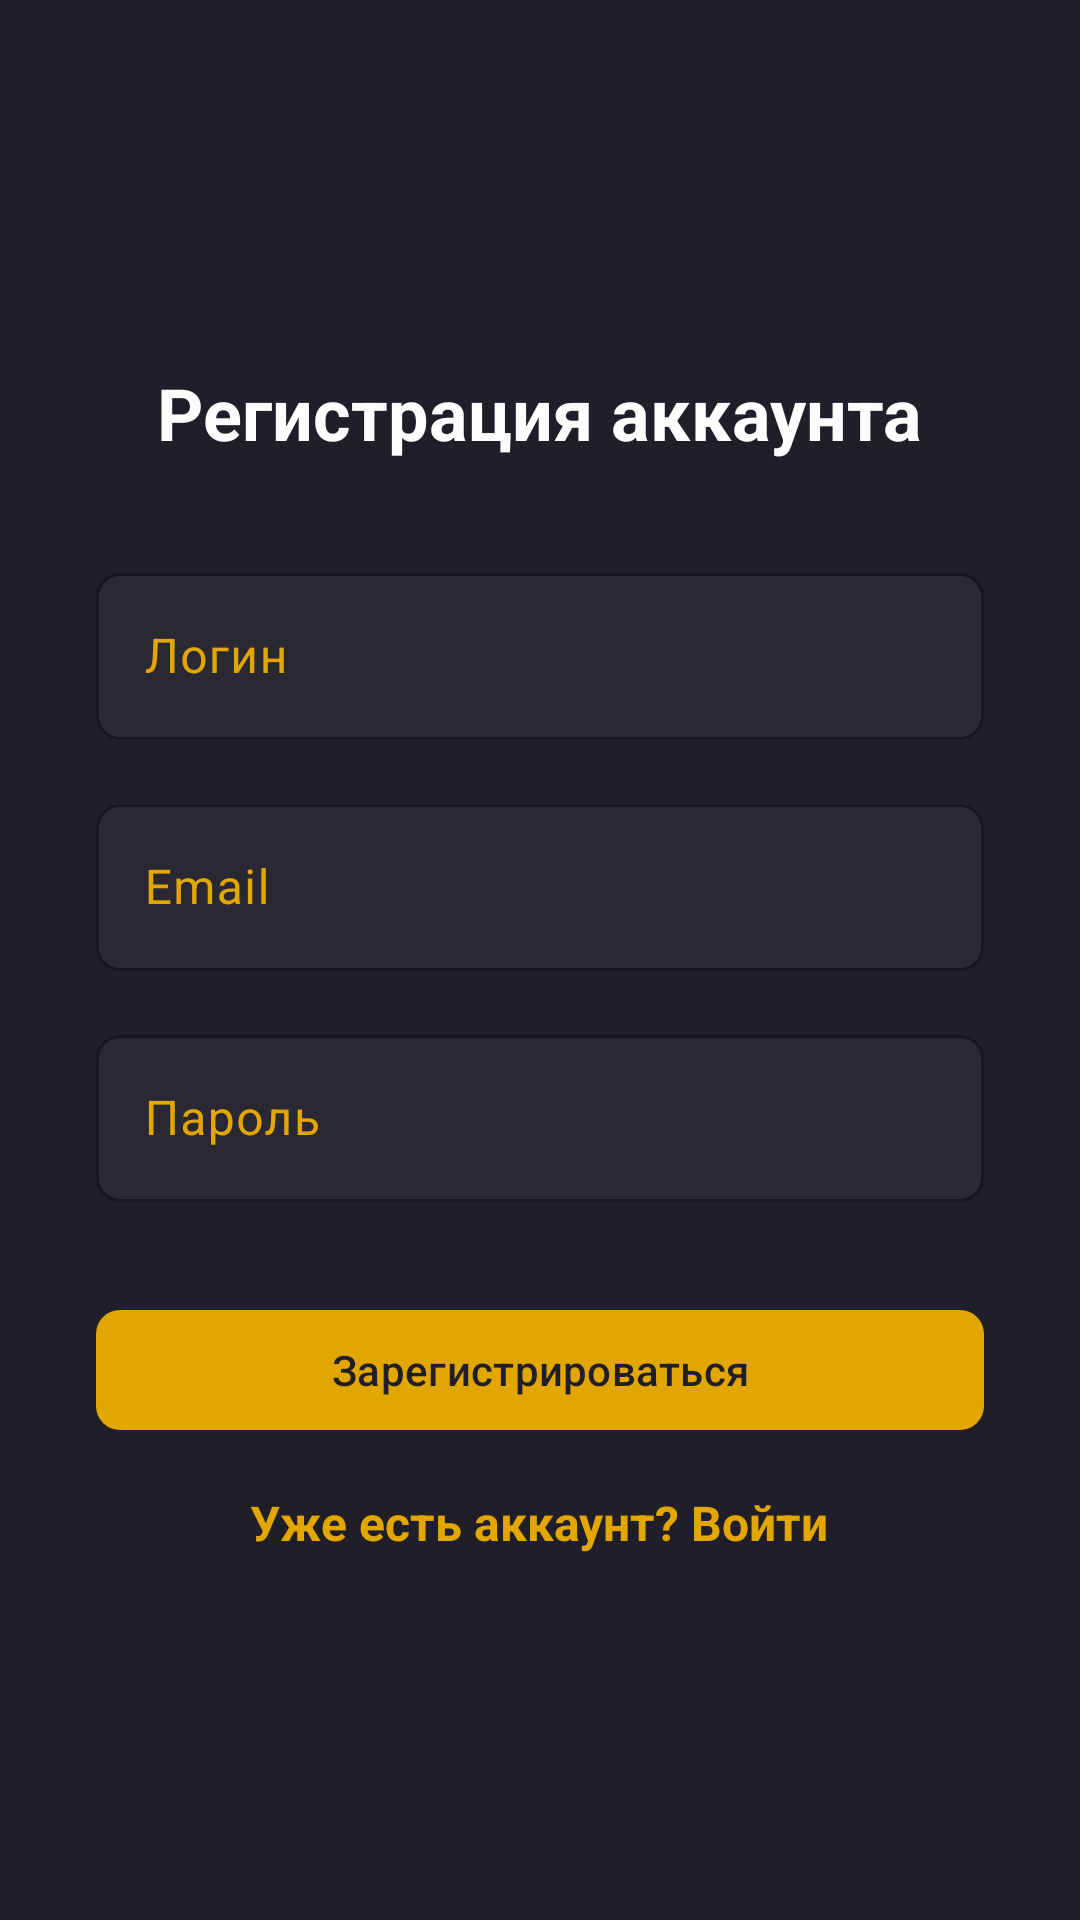

Reconstruct the res/layout file that produces this screen, plus the resources it refers to.
<!-- AndroidManifest.xml: application theme Theme.MedicineSearch -->
<!-- res/layout/activity_main.xml -->
<?xml version="1.0" encoding="utf-8"?>
<LinearLayout xmlns:android="http://schemas.android.com/apk/res/android"
    xmlns:app="http://schemas.android.com/apk/res-auto"
    xmlns:tools="http://schemas.android.com/tools"
    android:id="@+id/main"
    android:layout_width="match_parent"
    android:layout_height="match_parent"
    android:orientation="vertical"
    android:background="#201E28"
    android:gravity="center"
    android:padding="32dp"
    tools:context=".MainActivity">

    
    <TextView
        android:layout_width="wrap_content"
        android:layout_height="wrap_content"
        android:text="Регистрация аккаунта"
        android:textColor="#fdfdfd"
        android:textSize="24sp"
        android:textStyle="bold"
        android:layout_marginBottom="32dp"/>

    
    <com.google.android.material.textfield.TextInputLayout
        style="@style/EditTextStyle"
        android:layout_width="match_parent"
        android:layout_height="wrap_content"
        android:layout_marginBottom="16dp">

        <com.google.android.material.textfield.TextInputEditText
            android:id="@+id/user_login"
            android:layout_width="match_parent"
            android:layout_height="wrap_content"
            android:hint="Логин"
            android:textColor="#fdfdfd"/>
    </com.google.android.material.textfield.TextInputLayout>

    
    <com.google.android.material.textfield.TextInputLayout
        style="@style/EditTextStyle"
        android:layout_width="match_parent"
        android:layout_height="wrap_content"
        android:layout_marginBottom="16dp">

        <com.google.android.material.textfield.TextInputEditText
            android:id="@+id/user_email"
            android:layout_width="match_parent"
            android:layout_height="wrap_content"
            android:hint="Email"
            android:textColor="#fdfdfd"
            android:inputType="textEmailAddress"/>
    </com.google.android.material.textfield.TextInputLayout>

    
    <com.google.android.material.textfield.TextInputLayout
        style="@style/EditTextStyle"
        android:layout_width="match_parent"
        android:layout_height="wrap_content"
        android:layout_marginBottom="32dp">

        <com.google.android.material.textfield.TextInputEditText
            android:id="@+id/user_password"
            android:layout_width="match_parent"
            android:layout_height="wrap_content"
            android:hint="Пароль"
            android:inputType="textPassword"
            android:textColor="#fdfdfd"/>
    </com.google.android.material.textfield.TextInputLayout>

    
    <com.google.android.material.button.MaterialButton
        android:id="@+id/button_rec"
        style="@style/ButtonStyle"
        android:layout_width="match_parent"
        android:layout_height="wrap_content"
        android:text="Зарегистрироваться"
        android:layout_marginBottom="16dp"/>

    
    <TextView
        android:id="@+id/link_to_auth"
        android:layout_width="wrap_content"
        android:layout_height="wrap_content"
        android:text="Уже есть аккаунт? Войти"
        android:textColor="#e2a600"
        android:textSize="16sp"
        android:textStyle="bold"/>
</LinearLayout>
<!-- resources referenced by this layout -->
<resources>
  <style name="ButtonStyle" parent="Widget.Material3.Button">
          <item name="backgroundTint">#e2a600</item>
          <item name="android:textColor">#201E28</item>
          <item name="cornerRadius">8dp</item>
      </style>
  <style name="EditTextStyle" parent="Widget.Material3.TextInputLayout.OutlinedBox">
          <item name="boxStrokeColor">#e2a600</item>
          <item name="hintTextColor">#e2a600</item>
          <item name="android:textColorHint">#e2a600</item>
          <item name="boxStrokeWidth">1dp</item>
          <item name="boxCornerRadiusTopStart">8dp</item>
          <item name="boxCornerRadiusTopEnd">8dp</item>
          <item name="boxCornerRadiusBottomStart">8dp</item>
          <item name="boxCornerRadiusBottomEnd">8dp</item>
          <item name="boxBackgroundColor">#2A2833</item>
          <item name="android:textColor">#fdfdfd</item>
      </style>
  <style name="Theme.MedicineSearch" parent="Base.Theme.MedicineSearch" />
  <style name="Base.Theme.MedicineSearch" parent="Theme.Material3.DayNight.NoActionBar">
          <item name="colorPrimary">#e2a600</item>
          <item name="colorOnPrimary">#201E28</item>
          <item name="colorSurface">#201E28</item>
          <item name="colorOnSurface">#fdfdfd</item>
          <item name="android:editTextColor">#fdfdfd</item>
          <item name="android:textColor">#fdfdfd</item>
          <item name="android:textColorPrimary">#fdfdfd</item>
          <item name="android:textColorSecondary">#e2a600</item>
          <item name="android:textColorHint">#e2a600</item>
      </style>
</resources>
